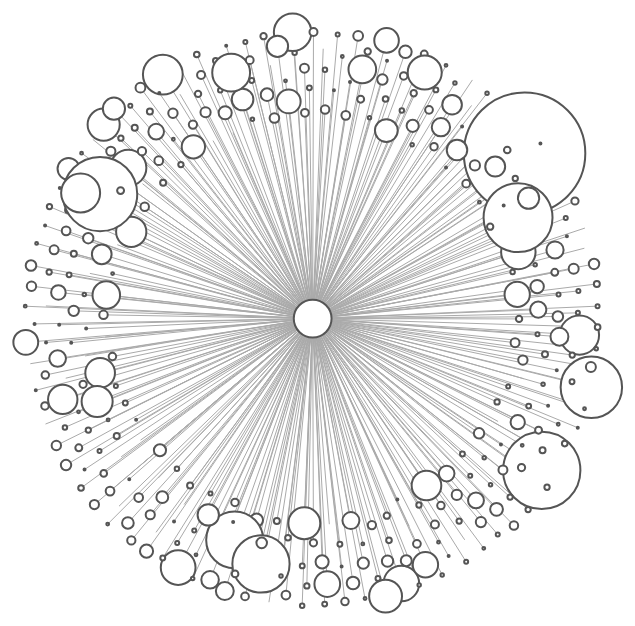
D3 v3 page, settled after 480 driven frames (8 s of simulated time); the page loaded 1 data file(s).


      function draw(json) {
        var width = 1200,
            height = 800;

        var svg = d3.select('body').append('svg')
              .attr('width', width)
              .attr('height', height);
        
        var force = d3.layout.force()
              .gravity(.05)
              .distance(200)
              .charge(-100)
              .size([width, height]);

        force.nodes(json.nodes)
          .links(json.links)
          .start();
        
        var link = svg.selectAll('.link')
              .data(json.links)
            .enter().append('line')
              .attr('class', 'link');
              // .style("stroke-width", function(d) { return Math.sqrt(d.weight); });

        var node = svg.selectAll('.node')
              .data(json.nodes)
            .enter().append('g')
              .attr('class', 'node')
              .call(force.drag);

        node.append('circle')
          .attr('r', function(d) { return Math.sqrt(d.follower_num); });

        node.append('text')
          .attr('dx', 12)
          .attr('dy', '.35em')
          .text(function(d) { return d.name + ' 关注' + d.follower_num; });

        force.on('tick', function() {
          link.attr("x1", function(d) { return d.source.x; })
          link.attr("y1", function(d) { return d.source.y; })
          link.attr("x2", function(d) { return d.target.x; })
          link.attr("y2", function(d) { return d.target.y; });

          node.attr("transform", function(d) { return "translate(" + d.x + "," + d.y + ")"; });
          // node.attr("cx", function(d) { return d.x; })
          // node.attr("cy", function(d) { return d.y; });
        });

      };


    


  d3.json("followers.json", draw); 
  

### data: followers.json
{
 "nodes": [
  {
   "commend_num": 5874,
   "answer_num": 147,
   "follower_num": 357,
   "_id": {
    "$oid": "582d55847bbc02731ca40000"
   },
   "name": "张小柱子",
   "ask_num": 1
  },
  {
   "commend_num": 0,
   "answer_num": 0,
   "follower_num": 0,
   "_id": {
    "$oid": "582d55847bbc02731ca47e8d"
   },
   "name": "楷楷",
   "ask_num": 0
  },
  {
   "commend_num": 0,
   "answer_num": 0,
   "follower_num": 0,
   "_id": {
    "$oid": "582d55847bbc02731ca47e8e"
   },
   "name": "郭三三",
   "ask_num": 0
  },
  {
   "commend_num": 0,
   "answer_num": 0,
   "follower_num": 0,
   "_id": {
    "$oid": "582d55847bbc02731ca47e8f"
   },
   "name": "旷云的爬虫小马甲",
   "ask_num": 0
  },
  {
   "commend_num": 0,
   "answer_num": 0,
   "follower_num": 0,
   "_id": {
    "$oid": "582d55847bbc02731ca47e90"
   },
   "name": "孤单的跟鞋声和你的笑",
   "ask_num": 0
  },
  {
   "commend_num": 0,
   "answer_num": 1,
   "follower_num": 0,
   "_id": {
    "$oid": "582d55847bbc02731ca47e91"
   },
   "name": "转眼是明天",
   "ask_num": 0
  },
  {
   "commend_num": 5,
   "answer_num": 11,
   "follower_num": 1,
   "_id": {
    "$oid": "582d55847bbc02731ca47e92"
   },
   "name": "hahaha",
   "ask_num": 0
  },
  {
   "commend_num": 1,
   "answer_num": 6,
   "follower_num": 2,
   "_id": {
    "$oid": "582d55847bbc02731ca47e93"
   },
   "name": "了吗",
   "ask_num": 0
  },
  "... 345 more items"
 ],
 "links": [
  {
   "target": 0,
   "source": 1
  },
  {
   "target": 0,
   "source": 2
  },
  {
   "target": 0,
   "source": 3
  },
  {
   "target": 0,
   "source": 4
  },
  {
   "target": 0,
   "source": 5
  },
  {
   "target": 0,
   "source": 6
  },
  {
   "target": 0,
   "source": 7
  },
  {
   "target": 0,
   "source": 8
  },
  "... 344 more items"
 ]
}